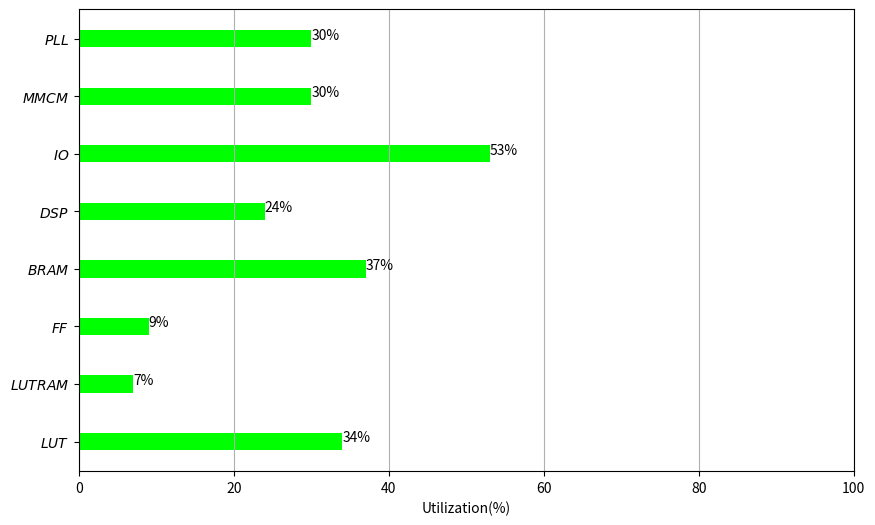

Write the Python code that produced this figure.
import matplotlib as mpl
import matplotlib.pyplot as plt

# mpl.rcParams['text.usetex'] = True

name = [r'$LUT$',r'$LUTRAM$',r'$FF$',r'$BRAM$',r'$DSP$',r'$IO$',r'$MMCM$',r'$PLL$']
data = [34, 7, 9, 37, 24, 53, 30, 30]

fig, ax = plt.subplots(figsize=(10,6))

ax.barh(name, data, height=.3, color='lime')
ax.set_xlim(0,100)
ax.set_xlabel('Utilization(%)')
ax.grid(axis='x', linestyle='-')

for i in range(len(name)):
    plt.text(data[i], name[i], s=str(data[i])+'%')

plt.show()